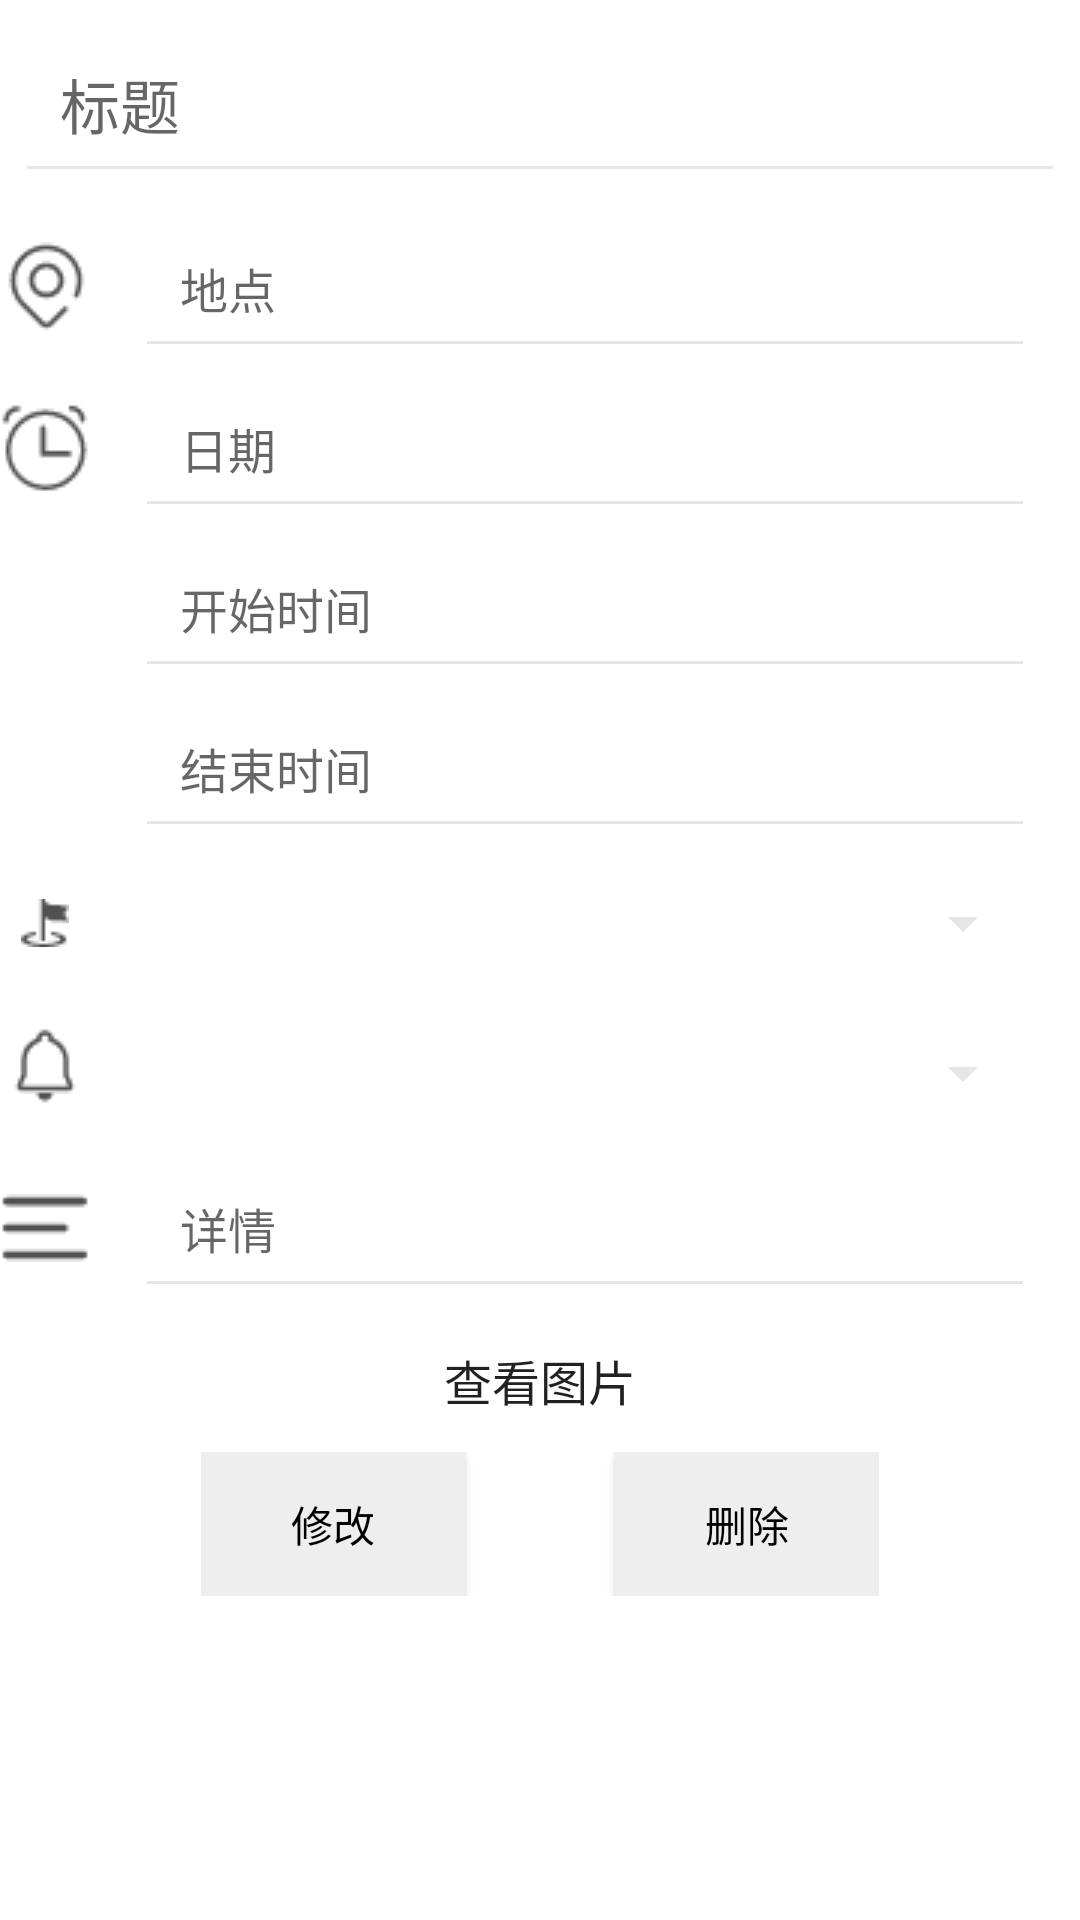

The Android layout XML behind this screen, and the referenced resources:
<!-- AndroidManifest.xml: application theme AppTheme -->
<!-- res/layout/rcxq_fragment.xml -->
<FrameLayout xmlns:android="http://schemas.android.com/apk/res/android"
             xmlns:app="http://schemas.android.com/apk/res-auto"
             xmlns:tools="http://schemas.android.com/tools"
             android:layout_width="match_parent"
             android:layout_height="match_parent"
             tools:context=".View.AddRcFragment">

    
    <RelativeLayout android:layout_width="match_parent"
                    android:layout_height="match_parent">

        <EditText
                android:layout_width="match_parent"
                android:layout_height="wrap_content"
                android:inputType="textPersonName"
                android:hint="标题"
                android:textSize="20dp"
                android:theme="@style/MyEditText"
                android:layout_marginLeft="15dp"
                android:layout_marginRight="15dp"
                android:id="@+id/title"
                android:padding="15dp"
                android:layout_margin="5dp"/>

        <RelativeLayout android:layout_width="match_parent"
                        android:layout_height="wrap_content"
                        android:layout_below="@+id/title"
                        android:id="@+id/place_Rel">
            <ImageButton
                    android:layout_width="30dp"
                    android:layout_height="wrap_content"
                    app:srcCompat="@drawable/place"
                    android:background="@color/white"
                    android:layout_marginRight="15dp"
                    android:id="@+id/place_btn"
                    android:layout_weight="1"
                    android:layout_alignBottom="@+id/place"
                    android:layout_alignParentTop="true"/>
            <EditText
                    android:layout_width="match_parent"
                    android:layout_height="wrap_content"
                    android:inputType="textPersonName"
                    android:hint="地点"
                    android:textSize="16dp"
                    android:ems="10"
                    android:id="@+id/place"
                    android:theme="@style/MyEditText"
                    android:layout_marginRight="15dp"
                    android:padding="15dp"
                    android:layout_toRightOf="@id/place_btn"/>
        </RelativeLayout>
        <RelativeLayout android:layout_width="match_parent"
                        android:layout_height="wrap_content"
                        android:layout_below="@id/place_Rel"
                        android:id="@+id/time_Rel"
        >
            <ImageButton
                    android:layout_width="30dp"
                    android:layout_height="wrap_content"
                    app:srcCompat="@drawable/time"
                    android:background="@color/white"
                    android:id="@+id/time_btn"
                    android:layout_weight="1"
                    android:layout_marginRight="15dp"
                    android:layout_alignBottom="@+id/Car"
                    android:layout_alignParentTop="true"/>
            <EditText
                    android:layout_width="match_parent"
                    android:layout_height="wrap_content"
                    android:inputType="textPersonName"
                    android:hint="日期"
                    android:textSize="16dp"
                    android:ems="10"
                    android:id="@+id/Car"
                    android:layout_marginRight="15dp"
                    android:padding="15dp"
                    android:theme="@style/MyEditText"
                    android:layout_toRightOf="@id/time_btn"/>
            <EditText
                    android:layout_width="match_parent"
                    android:layout_height="wrap_content"
                    android:inputType="textPersonName"
                    android:hint="开始时间"
                    android:textSize="16dp"
                    android:ems="10"
                    android:id="@+id/starttime"
                    android:layout_marginRight="15dp"
                    android:padding="15dp"
                    android:layout_below="@id/Car"
                    android:theme="@style/MyEditText"
                    android:layout_toEndOf="@+id/time_btn"/>
            <EditText
                    android:layout_width="match_parent"
                    android:layout_height="wrap_content"
                    android:inputType="textPersonName"
                    android:hint="结束时间"
                    android:textSize="16dp"
                    android:ems="10"
                    android:id="@+id/endtime"
                    android:layout_marginRight="15dp"
                    android:padding="15dp"
                    android:layout_below="@id/starttime"
                    android:theme="@style/MyEditText"
                    android:layout_alignStart="@+id/starttime"/>

        </RelativeLayout>

        <RelativeLayout
                android:layout_width="match_parent"
                android:layout_height="50dp"
                android:layout_below="@+id/time_Rel"
                android:id="@+id/repeat_Rel">
            <ImageButton
                    android:layout_width="30dp"
                    android:layout_height="wrap_content"
                    app:srcCompat="@drawable/zy"
                    android:background="@color/white"
                    android:layout_marginRight="15dp"
                    android:id="@+id/repeat_btn"
                    android:layout_weight="1"
                    android:layout_alignTop="@+id/status"
                    android:layout_alignParentStart="true"
                    android:layout_alignBottom="@+id/status"/>
            <Spinner
                    android:layout_width="match_parent"
                    android:layout_height="wrap_content"
                    android:inputType="textPersonName"
                    android:hint="重要程度"
                    android:textSize="16dp"
                    android:ems="10"
                    android:layout_centerVertical="true"
                    android:id="@+id/status"
                    android:theme="@style/MyEditText"
                    android:layout_marginRight="15dp"
                    android:padding="15dp"
                    android:layout_toRightOf="@id/repeat_btn"/>
        </RelativeLayout>
        <RelativeLayout
                android:layout_width="match_parent"
                android:layout_height="50dp"
                android:layout_below="@+id/repeat_Rel"
                android:id="@+id/remand_Rel">
            <ImageButton
                    android:layout_width="30dp"
                    android:layout_height="wrap_content"
                    app:srcCompat="@drawable/remandd"
                    android:background="@color/white"
                    android:layout_marginRight="15dp"
                    android:layout_marginTop="5dp"
                    android:id="@+id/remand_btn"
                    android:layout_weight="1"
                    android:theme="@style/MyEditText"
                    android:layout_alignBottom="@+id/remand"
                    android:layout_alignParentTop="true"/>
            <Spinner
                    android:layout_width="match_parent"
                    android:layout_height="wrap_content"
                    android:inputType="textPersonName"
                    android:hint="提醒"
                    android:textSize="16dp"
                    android:layout_centerVertical="true"
                    android:ems="10"
                    android:id="@+id/remand"
                    android:layout_marginRight="15dp"
                    android:padding="15dp"
                    android:theme="@style/MyEditText"
                    android:layout_toRightOf="@id/remand_btn"/>
        </RelativeLayout>
        <RelativeLayout android:layout_width="match_parent"
                        android:layout_height="wrap_content"
                        android:layout_below="@+id/remand_Rel"
                        android:id="@+id/content_Rel">
            <ImageButton
                    android:layout_width="30dp"
                    android:layout_height="wrap_content"
                    app:srcCompat="@drawable/xq"
                    android:background="@color/white"
                    android:layout_marginRight="15dp"
                    android:id="@+id/content_btn"
                    android:layout_weight="1"
                    android:theme="@style/MyEditText"
                    android:layout_alignBottom="@+id/content"
                    android:layout_alignParentTop="true"/>
            <EditText
                    android:layout_width="match_parent"
                    android:layout_height="wrap_content"
                    android:inputType="textPersonName"
                    android:hint="详情"
                    android:textSize="16dp"
                    android:ems="10"
                    android:id="@+id/content"
                    android:layout_marginRight="15dp"
                    android:padding="15dp"
                    android:theme="@style/MyEditText"
                    android:layout_toRightOf="@id/content_btn"/>

        </RelativeLayout>
        <Button
                android:layout_width="match_parent"
                android:layout_height="wrap_content"
                android:textSize="16dp"
                android:ems="10"
                android:id="@+id/picture"
                android:text="查看图片"
                android:background="@null"
                android:theme="@style/MyEditText"
                android:layout_below="@id/content_Rel"/>
        <RelativeLayout
                android:layout_width="wrap_content"
                android:layout_height="wrap_content"
                android:layout_centerHorizontal="true"
                android:layout_below="@+id/picture">


        <Button
                android:text="修改"
                android:layout_width="wrap_content"
                android:layout_height="wrap_content"
                android:id="@+id/updatabtn"
                android:textColor="@color/black"
                android:background="#eeeeee"
                android:layout_centerVertical="true"
                />
        <Button
                android:text="删除"
                android:layout_width="wrap_content"
                android:layout_height="wrap_content"
                android:id="@+id/deletebtn"
                android:textColor="@color/black"
                android:background="#eeeeee"
                android:layout_centerVertical="true"
                android:layout_marginLeft="50dp"
                android:layout_toRightOf="@id/updatabtn"
              />

        </RelativeLayout>
    </RelativeLayout>
</FrameLayout>
<!-- resources referenced by this layout -->
<resources>
  <color name="black">#000000</color>
  <color name="white">#FFFFFF</color>
  <!-- drawable place: png bitmap (drawable, 768 bytes) -->
  <!-- drawable remandd: png bitmap (drawable, 503 bytes) -->
  <!-- drawable time: png bitmap (drawable, 830 bytes) -->
  <!-- drawable xq: png bitmap (drawable, 300 bytes) -->
  <!-- drawable zy: png bitmap (drawable, 313 bytes) -->
  <style name="MyEditText" parent="Theme.AppCompat.Light">
          <item name="colorControlNormal">@color/indigo</item>
          <item name="colorControlActivated">@color/calendar_top_bg</item>
      </style>
  <style name="AppTheme" parent="Theme.AppCompat.Light.DarkActionBar">
          
          <item name="colorPrimary">@color/colorPrimary</item>
          <item name="colorPrimaryDark">@color/colorPrimaryDark</item>
          <item name="colorAccent">@color/colorAccent</item>
  
          <item name="android:windowBackground">@color/Background</item>
      </style>
  <color name="indigo">#e6e6e6</color>
  <color name="calendar_top_bg">#f69a24</color>
  <color name="colorPrimary">#1790ED</color>
  <color name="colorPrimaryDark">#303F9F</color>
  <color name="colorAccent">#1790ED</color>
  <color name="Background">#ffffff</color>
</resources>
